Labelled photos from "data", an image-classification folder in Souvik9205/marigold_detect. The possible labels are: Alternaria, healthy, pest.

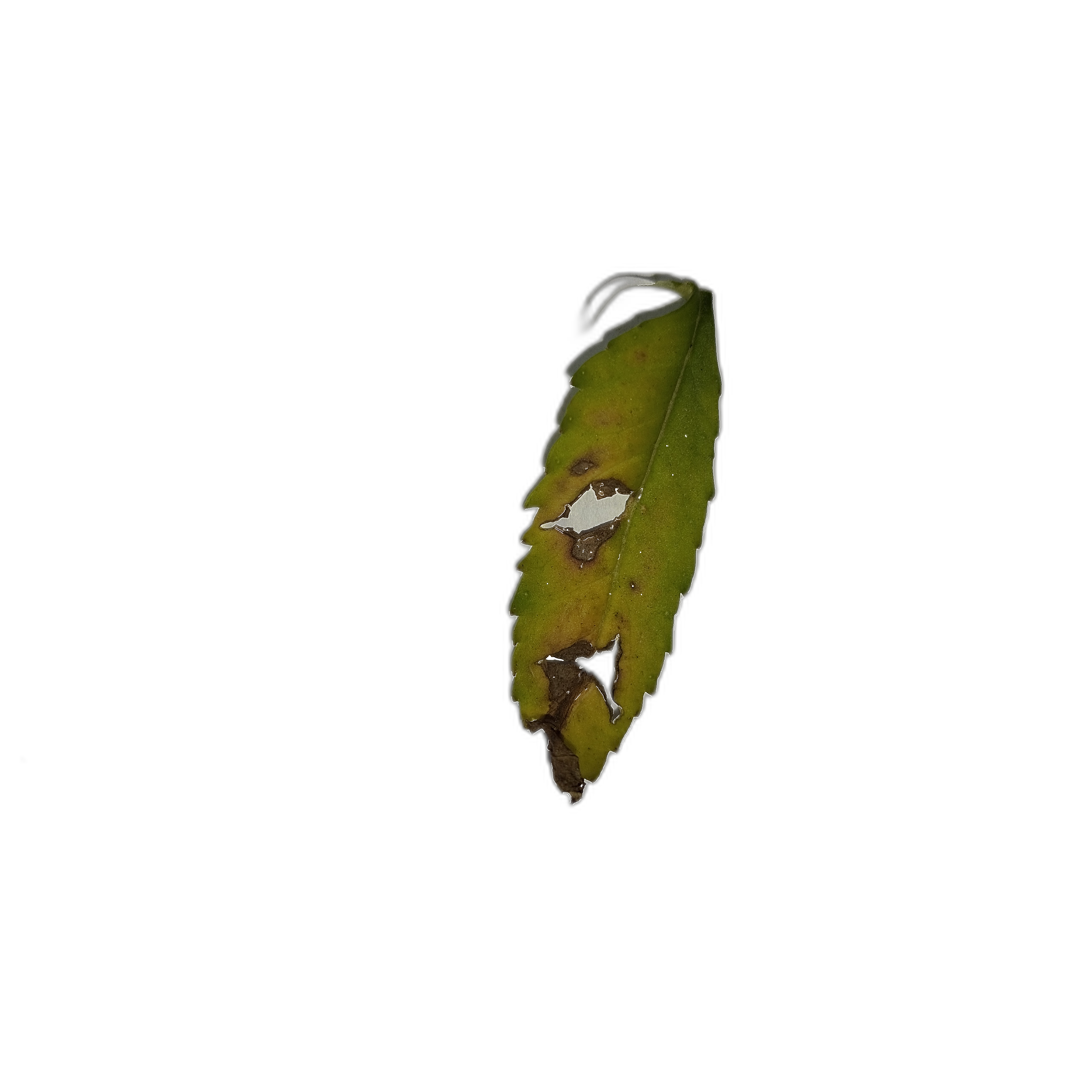
Label: Alternaria

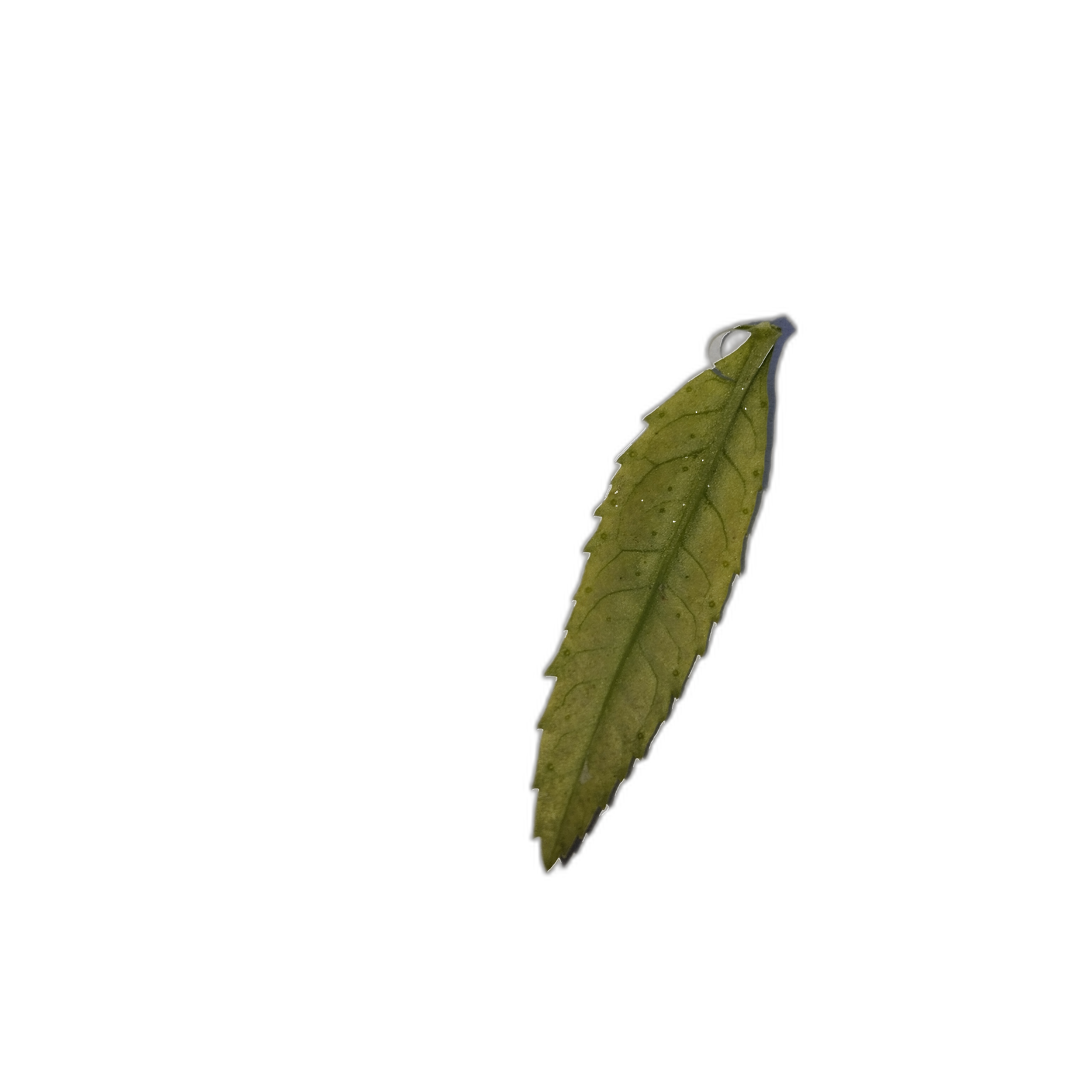
Label: Alternaria

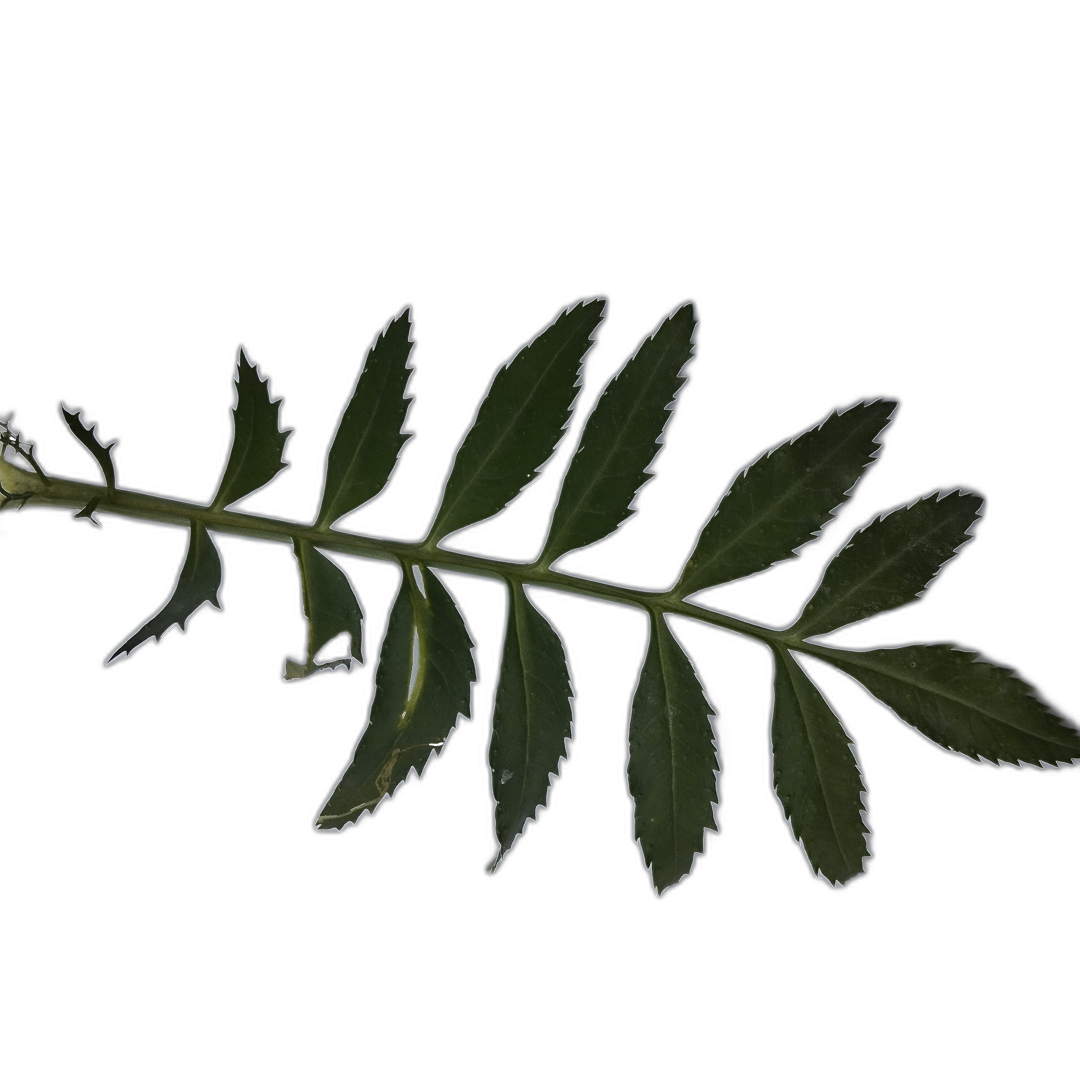
Label: healthy

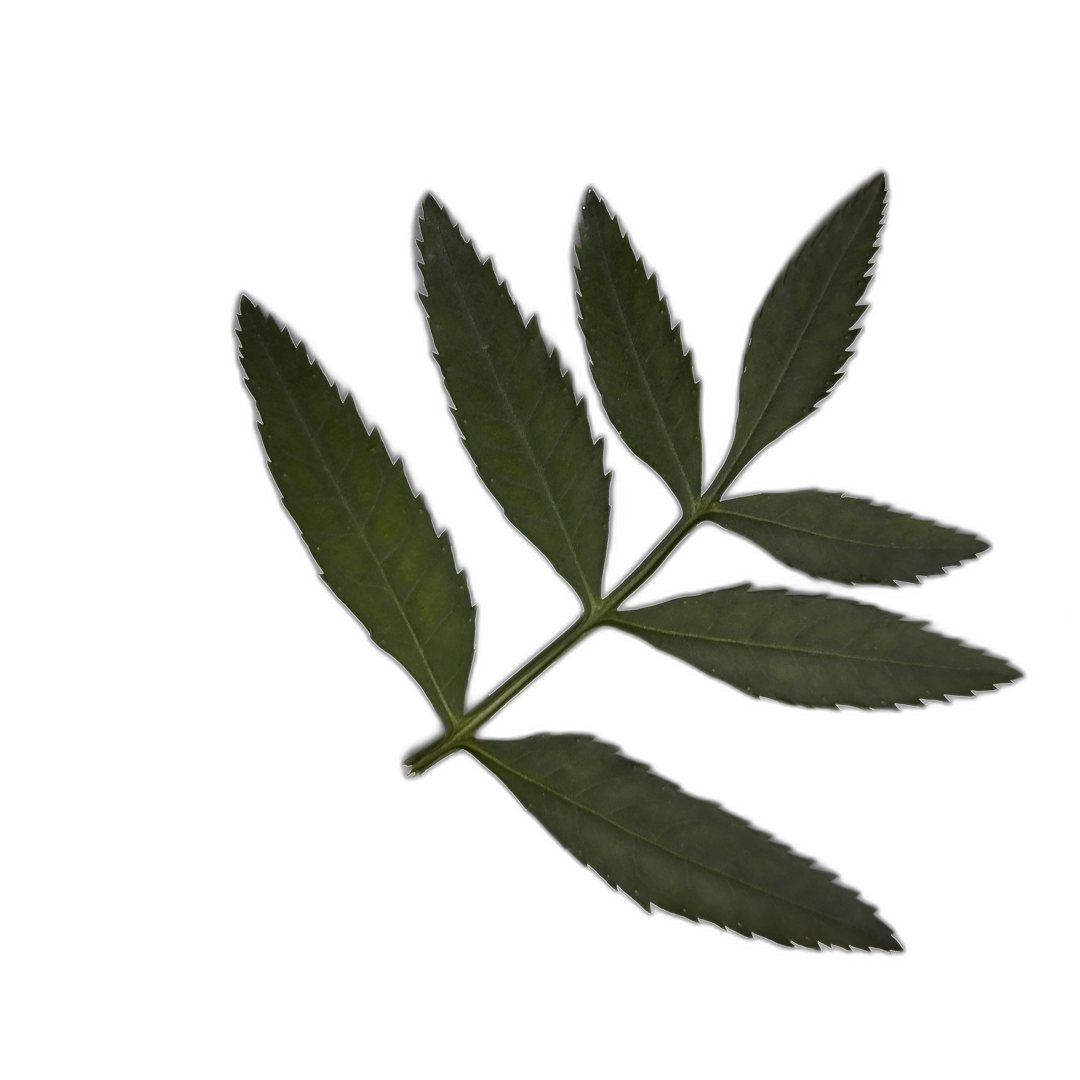
Label: healthy

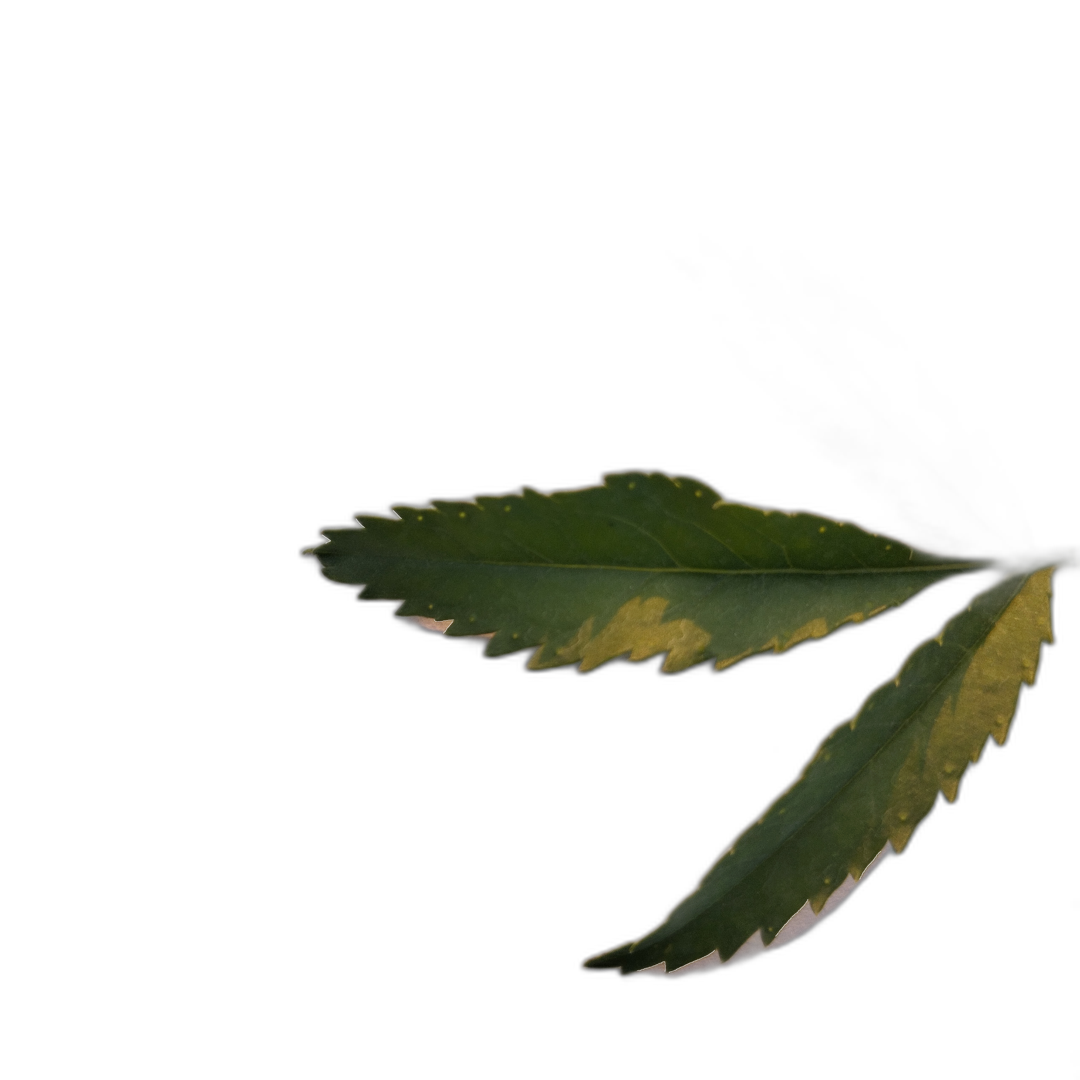
Label: healthy

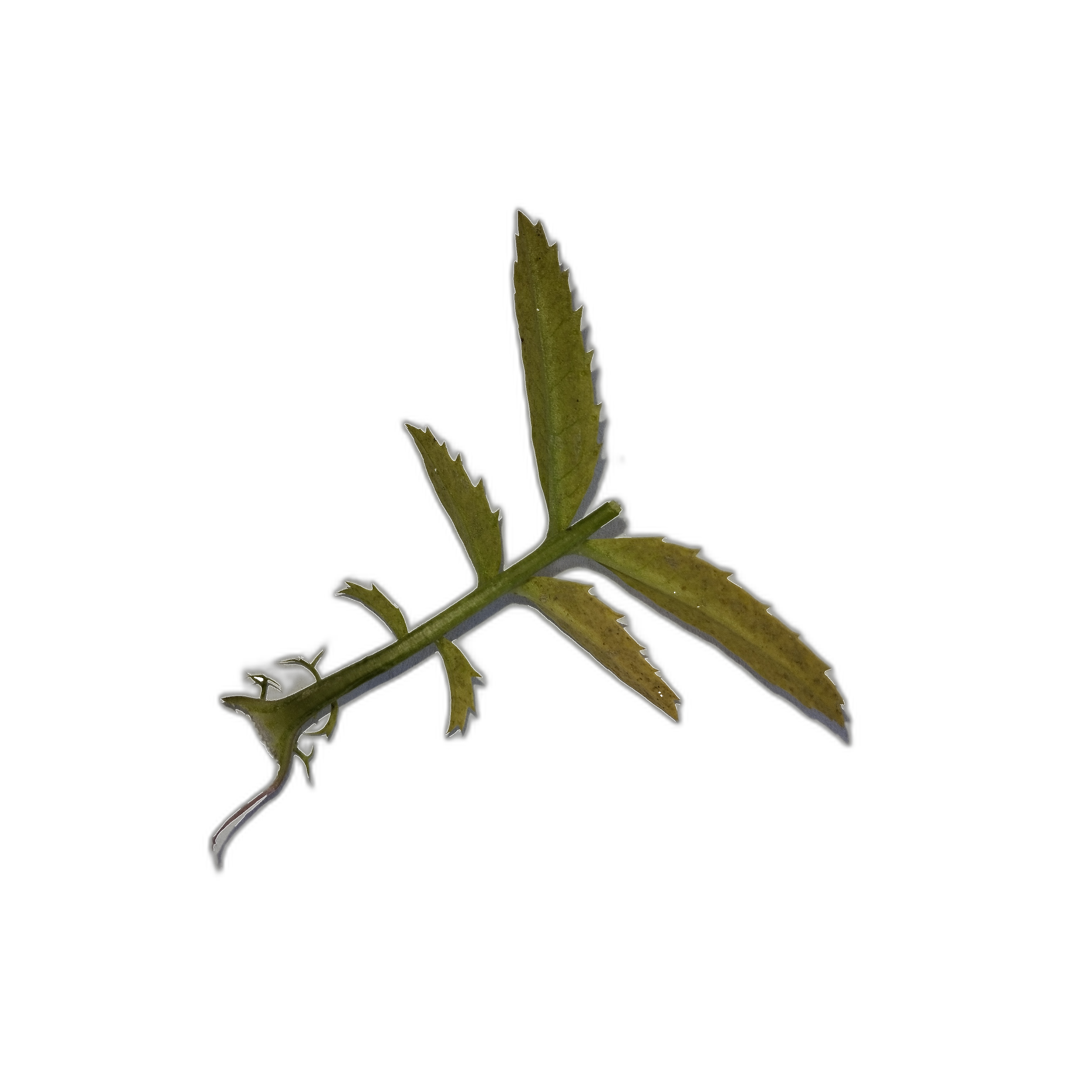
Label: Alternaria
